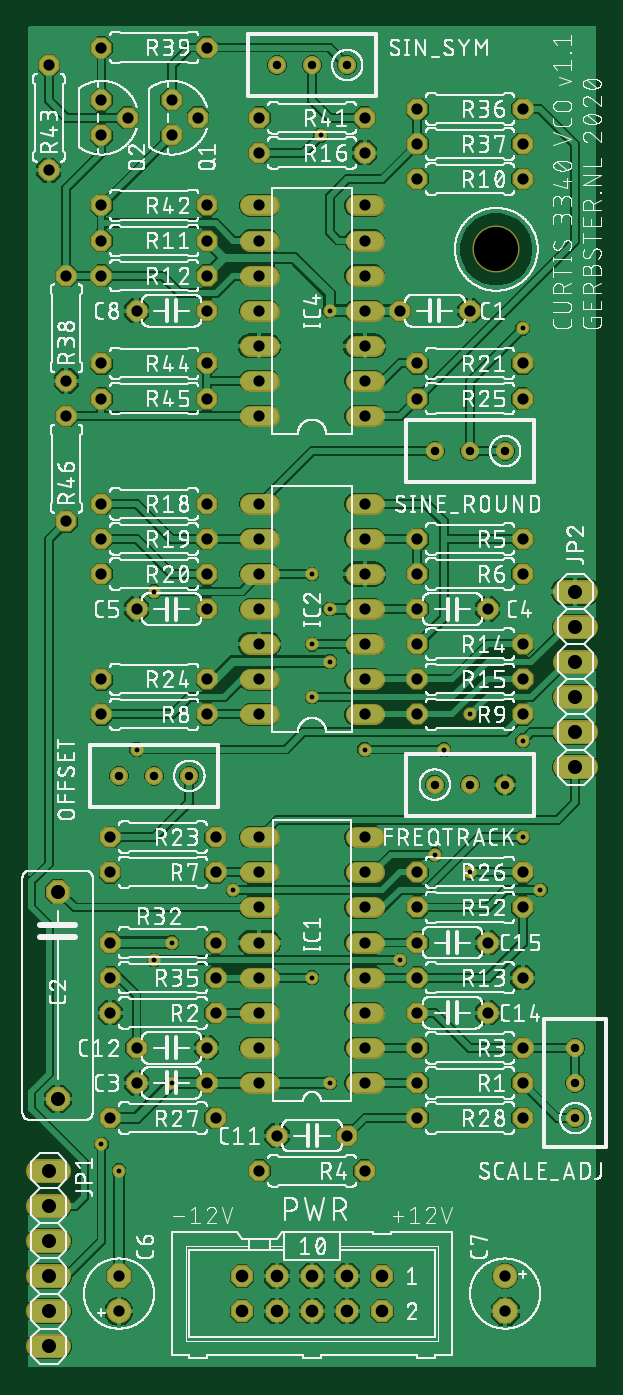
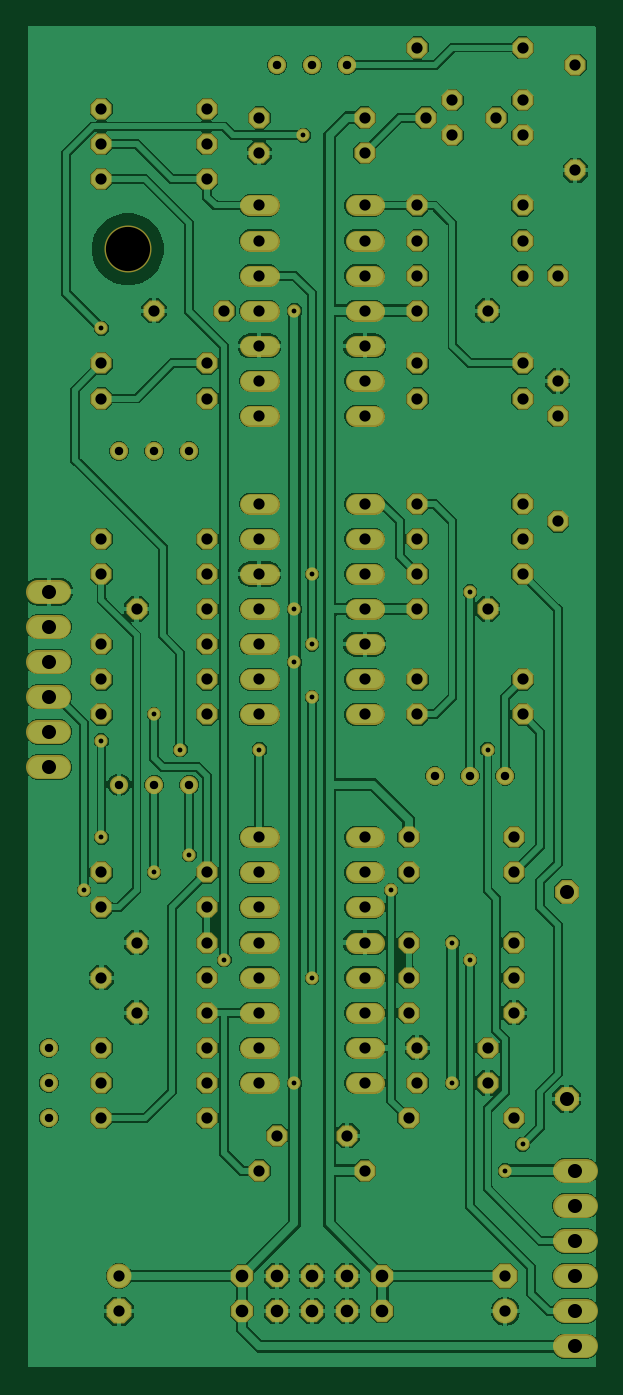
Circuit board: 6 layer files. Board 41.1 x 97.0 mm.
- bottom_copper: Curtis-VCO-mainboard.GBL (210137 bytes)
- bottom_mask: Curtis-VCO-mainboard.GBS (5841 bytes)
- top_copper: Curtis-VCO-mainboard.GTL (204724 bytes)
- top_silk: Curtis-VCO-mainboard.GTO (622363 bytes)
- top_mask: Curtis-VCO-mainboard.GTS (5838 bytes)
- drill: Curtis-VCO-mainboard.XLN (2962 bytes)

=== bottom_copper: Curtis-VCO-mainboard.GBL (210137 bytes, source omitted) ===
=== bottom_mask: Curtis-VCO-mainboard.GBS ===
G04 EAGLE Gerber RS-274X export*
G75*
%MOMM*%
%FSLAX34Y34*%
%LPD*%
%INSoldermask Bottom*%
%IPPOS*%
%AMOC8*
5,1,8,0,0,1.08239X$1,22.5*%
G01*
%ADD10C,3.403600*%
%ADD11P,1.649562X8X202.500000*%
%ADD12P,1.649562X8X22.500000*%
%ADD13P,1.869504X8X292.500000*%
%ADD14P,1.951982X8X112.500000*%
%ADD15C,1.803400*%
%ADD16P,1.951982X8X292.500000*%
%ADD17C,1.320800*%
%ADD18C,1.524000*%
%ADD19C,1.727200*%
%ADD20P,1.759533X8X202.500000*%
%ADD21P,1.649562X8X292.500000*%
%ADD22C,0.959600*%


D10*
X349250Y819150D03*
D11*
X330200Y774700D03*
X279400Y774700D03*
D12*
X190500Y177800D03*
X241300Y177800D03*
X88900Y241300D03*
X139700Y241300D03*
D11*
X342900Y266700D03*
X292100Y266700D03*
X342900Y317500D03*
X292100Y317500D03*
D13*
X31750Y354330D03*
X31750Y204470D03*
D12*
X88900Y215900D03*
X139700Y215900D03*
D11*
X342900Y558800D03*
X292100Y558800D03*
D12*
X88900Y558800D03*
X139700Y558800D03*
D14*
X76200Y76200D03*
D15*
X76200Y50800D03*
D16*
X355600Y50800D03*
D15*
X355600Y76200D03*
D12*
X88900Y774700D03*
X139700Y774700D03*
D17*
X304800Y431800D03*
X330200Y431800D03*
X355600Y431800D03*
D18*
X260604Y215900D02*
X247396Y215900D01*
X247396Y241300D02*
X260604Y241300D01*
X260604Y266700D02*
X247396Y266700D01*
X247396Y292100D02*
X260604Y292100D01*
X260604Y317500D02*
X247396Y317500D01*
X247396Y342900D02*
X260604Y342900D01*
X260604Y368300D02*
X247396Y368300D01*
X247396Y393700D02*
X260604Y393700D01*
X184404Y393700D02*
X171196Y393700D01*
X171196Y368300D02*
X184404Y368300D01*
X184404Y342900D02*
X171196Y342900D01*
X171196Y317500D02*
X184404Y317500D01*
X184404Y292100D02*
X171196Y292100D01*
X171196Y266700D02*
X184404Y266700D01*
X184404Y241300D02*
X171196Y241300D01*
X171196Y215900D02*
X184404Y215900D01*
X247396Y482600D02*
X260604Y482600D01*
X260604Y508000D02*
X247396Y508000D01*
X247396Y635000D02*
X260604Y635000D01*
X184404Y635000D02*
X171196Y635000D01*
X247396Y533400D02*
X260604Y533400D01*
X260604Y558800D02*
X247396Y558800D01*
X247396Y609600D02*
X260604Y609600D01*
X260604Y584200D02*
X247396Y584200D01*
X184404Y609600D02*
X171196Y609600D01*
X171196Y584200D02*
X184404Y584200D01*
X184404Y558800D02*
X171196Y558800D01*
X171196Y533400D02*
X184404Y533400D01*
X184404Y508000D02*
X171196Y508000D01*
X171196Y482600D02*
X184404Y482600D01*
X247396Y698500D02*
X260604Y698500D01*
X260604Y723900D02*
X247396Y723900D01*
X247396Y850900D02*
X260604Y850900D01*
X184404Y850900D02*
X171196Y850900D01*
X247396Y749300D02*
X260604Y749300D01*
X260604Y774700D02*
X247396Y774700D01*
X247396Y825500D02*
X260604Y825500D01*
X260604Y800100D02*
X247396Y800100D01*
X184404Y825500D02*
X171196Y825500D01*
X171196Y800100D02*
X184404Y800100D01*
X184404Y774700D02*
X171196Y774700D01*
X171196Y749300D02*
X184404Y749300D01*
X184404Y723900D02*
X171196Y723900D01*
X171196Y698500D02*
X184404Y698500D01*
D19*
X33020Y25400D02*
X17780Y25400D01*
X17780Y50800D02*
X33020Y50800D01*
X33020Y76200D02*
X17780Y76200D01*
X17780Y101600D02*
X33020Y101600D01*
X33020Y127000D02*
X17780Y127000D01*
X17780Y152400D02*
X33020Y152400D01*
X398780Y444500D02*
X414020Y444500D01*
X414020Y469900D02*
X398780Y469900D01*
X398780Y495300D02*
X414020Y495300D01*
X414020Y520700D02*
X398780Y520700D01*
X398780Y546100D02*
X414020Y546100D01*
X414020Y571500D02*
X398780Y571500D01*
D20*
X266700Y76200D03*
X266700Y50800D03*
X241300Y76200D03*
X241300Y50800D03*
X215900Y76200D03*
X215900Y50800D03*
X190500Y76200D03*
X190500Y50800D03*
X165100Y76200D03*
X165100Y50800D03*
D21*
X114300Y901700D03*
X133350Y914400D03*
X114300Y927100D03*
X63500Y901700D03*
X82550Y914400D03*
X63500Y927100D03*
D12*
X292100Y215900D03*
X368300Y215900D03*
X292100Y869950D03*
X368300Y869950D03*
D11*
X139700Y825500D03*
X63500Y825500D03*
X139700Y800100D03*
X63500Y800100D03*
D12*
X292100Y533400D03*
X368300Y533400D03*
X292100Y508000D03*
X368300Y508000D03*
X177800Y889000D03*
X254000Y889000D03*
D17*
X355600Y673100D03*
X330200Y673100D03*
X304800Y673100D03*
D11*
X139700Y635000D03*
X63500Y635000D03*
X139700Y609600D03*
X63500Y609600D03*
X146050Y266700D03*
X69850Y266700D03*
X139700Y584200D03*
X63500Y584200D03*
X368300Y736600D03*
X292100Y736600D03*
D17*
X127000Y438150D03*
X101600Y438150D03*
X76200Y438150D03*
D11*
X146050Y393700D03*
X69850Y393700D03*
D12*
X63500Y508000D03*
X139700Y508000D03*
D11*
X368300Y711200D03*
X292100Y711200D03*
X368300Y368300D03*
X292100Y368300D03*
D12*
X69850Y190500D03*
X146050Y190500D03*
X292100Y190500D03*
X368300Y190500D03*
D11*
X368300Y241300D03*
X292100Y241300D03*
D12*
X69850Y317500D03*
X146050Y317500D03*
D11*
X146050Y292100D03*
X69850Y292100D03*
X368300Y920750D03*
X292100Y920750D03*
D12*
X292100Y895350D03*
X368300Y895350D03*
D21*
X38100Y800100D03*
X38100Y723900D03*
D11*
X139700Y965200D03*
X63500Y965200D03*
D12*
X177800Y152400D03*
X254000Y152400D03*
D17*
X241300Y952500D03*
X215900Y952500D03*
X190500Y952500D03*
D11*
X254000Y914400D03*
X177800Y914400D03*
D12*
X63500Y850900D03*
X139700Y850900D03*
D21*
X25400Y952500D03*
X25400Y876300D03*
D12*
X63500Y736600D03*
X139700Y736600D03*
D11*
X139700Y711200D03*
X63500Y711200D03*
D21*
X38100Y698500D03*
X38100Y622300D03*
D17*
X406400Y190500D03*
X406400Y215900D03*
X406400Y241300D03*
D11*
X368300Y342900D03*
X292100Y342900D03*
D12*
X292100Y584200D03*
X368300Y584200D03*
D11*
X146050Y368300D03*
X69850Y368300D03*
D12*
X63500Y482600D03*
X139700Y482600D03*
X292100Y482600D03*
X368300Y482600D03*
X292100Y609600D03*
X368300Y609600D03*
X292100Y292100D03*
X368300Y292100D03*
D22*
X228600Y215900D03*
X228600Y558800D03*
X228600Y774700D03*
X228600Y520700D03*
X114300Y215900D03*
X114300Y317500D03*
X76200Y152400D03*
X311150Y457200D03*
X254000Y457200D03*
X304800Y381000D03*
X381000Y355600D03*
X368300Y393700D03*
X368300Y463550D03*
X101600Y571500D03*
X215900Y584200D03*
X215900Y533400D03*
X279400Y304800D03*
X101600Y304800D03*
X63500Y171450D03*
X88900Y457200D03*
X330200Y368300D03*
X158750Y355600D03*
X330200Y482600D03*
X215900Y292100D03*
X215900Y495300D03*
X368300Y762000D03*
X222250Y901700D03*
M02*

=== top_copper: Curtis-VCO-mainboard.GTL (204724 bytes, source omitted) ===
=== top_silk: Curtis-VCO-mainboard.GTO (622363 bytes, source omitted) ===
=== top_mask: Curtis-VCO-mainboard.GTS ===
G04 EAGLE Gerber RS-274X export*
G75*
%MOMM*%
%FSLAX34Y34*%
%LPD*%
%INSoldermask Top*%
%IPPOS*%
%AMOC8*
5,1,8,0,0,1.08239X$1,22.5*%
G01*
%ADD10C,3.403600*%
%ADD11P,1.649562X8X202.500000*%
%ADD12P,1.649562X8X22.500000*%
%ADD13P,1.869504X8X292.500000*%
%ADD14P,1.951982X8X112.500000*%
%ADD15C,1.803400*%
%ADD16P,1.951982X8X292.500000*%
%ADD17C,1.320800*%
%ADD18C,1.524000*%
%ADD19C,1.727200*%
%ADD20P,1.759533X8X202.500000*%
%ADD21P,1.649562X8X292.500000*%
%ADD22C,0.959600*%


D10*
X349250Y819150D03*
D11*
X330200Y774700D03*
X279400Y774700D03*
D12*
X190500Y177800D03*
X241300Y177800D03*
X88900Y241300D03*
X139700Y241300D03*
D11*
X342900Y266700D03*
X292100Y266700D03*
X342900Y317500D03*
X292100Y317500D03*
D13*
X31750Y354330D03*
X31750Y204470D03*
D12*
X88900Y215900D03*
X139700Y215900D03*
D11*
X342900Y558800D03*
X292100Y558800D03*
D12*
X88900Y558800D03*
X139700Y558800D03*
D14*
X76200Y76200D03*
D15*
X76200Y50800D03*
D16*
X355600Y50800D03*
D15*
X355600Y76200D03*
D12*
X88900Y774700D03*
X139700Y774700D03*
D17*
X304800Y431800D03*
X330200Y431800D03*
X355600Y431800D03*
D18*
X260604Y215900D02*
X247396Y215900D01*
X247396Y241300D02*
X260604Y241300D01*
X260604Y266700D02*
X247396Y266700D01*
X247396Y292100D02*
X260604Y292100D01*
X260604Y317500D02*
X247396Y317500D01*
X247396Y342900D02*
X260604Y342900D01*
X260604Y368300D02*
X247396Y368300D01*
X247396Y393700D02*
X260604Y393700D01*
X184404Y393700D02*
X171196Y393700D01*
X171196Y368300D02*
X184404Y368300D01*
X184404Y342900D02*
X171196Y342900D01*
X171196Y317500D02*
X184404Y317500D01*
X184404Y292100D02*
X171196Y292100D01*
X171196Y266700D02*
X184404Y266700D01*
X184404Y241300D02*
X171196Y241300D01*
X171196Y215900D02*
X184404Y215900D01*
X247396Y482600D02*
X260604Y482600D01*
X260604Y508000D02*
X247396Y508000D01*
X247396Y635000D02*
X260604Y635000D01*
X184404Y635000D02*
X171196Y635000D01*
X247396Y533400D02*
X260604Y533400D01*
X260604Y558800D02*
X247396Y558800D01*
X247396Y609600D02*
X260604Y609600D01*
X260604Y584200D02*
X247396Y584200D01*
X184404Y609600D02*
X171196Y609600D01*
X171196Y584200D02*
X184404Y584200D01*
X184404Y558800D02*
X171196Y558800D01*
X171196Y533400D02*
X184404Y533400D01*
X184404Y508000D02*
X171196Y508000D01*
X171196Y482600D02*
X184404Y482600D01*
X247396Y698500D02*
X260604Y698500D01*
X260604Y723900D02*
X247396Y723900D01*
X247396Y850900D02*
X260604Y850900D01*
X184404Y850900D02*
X171196Y850900D01*
X247396Y749300D02*
X260604Y749300D01*
X260604Y774700D02*
X247396Y774700D01*
X247396Y825500D02*
X260604Y825500D01*
X260604Y800100D02*
X247396Y800100D01*
X184404Y825500D02*
X171196Y825500D01*
X171196Y800100D02*
X184404Y800100D01*
X184404Y774700D02*
X171196Y774700D01*
X171196Y749300D02*
X184404Y749300D01*
X184404Y723900D02*
X171196Y723900D01*
X171196Y698500D02*
X184404Y698500D01*
D19*
X33020Y25400D02*
X17780Y25400D01*
X17780Y50800D02*
X33020Y50800D01*
X33020Y76200D02*
X17780Y76200D01*
X17780Y101600D02*
X33020Y101600D01*
X33020Y127000D02*
X17780Y127000D01*
X17780Y152400D02*
X33020Y152400D01*
X398780Y444500D02*
X414020Y444500D01*
X414020Y469900D02*
X398780Y469900D01*
X398780Y495300D02*
X414020Y495300D01*
X414020Y520700D02*
X398780Y520700D01*
X398780Y546100D02*
X414020Y546100D01*
X414020Y571500D02*
X398780Y571500D01*
D20*
X266700Y76200D03*
X266700Y50800D03*
X241300Y76200D03*
X241300Y50800D03*
X215900Y76200D03*
X215900Y50800D03*
X190500Y76200D03*
X190500Y50800D03*
X165100Y76200D03*
X165100Y50800D03*
D21*
X114300Y901700D03*
X133350Y914400D03*
X114300Y927100D03*
X63500Y901700D03*
X82550Y914400D03*
X63500Y927100D03*
D12*
X292100Y215900D03*
X368300Y215900D03*
X292100Y869950D03*
X368300Y869950D03*
D11*
X139700Y825500D03*
X63500Y825500D03*
X139700Y800100D03*
X63500Y800100D03*
D12*
X292100Y533400D03*
X368300Y533400D03*
X292100Y508000D03*
X368300Y508000D03*
X177800Y889000D03*
X254000Y889000D03*
D17*
X355600Y673100D03*
X330200Y673100D03*
X304800Y673100D03*
D11*
X139700Y635000D03*
X63500Y635000D03*
X139700Y609600D03*
X63500Y609600D03*
X146050Y266700D03*
X69850Y266700D03*
X139700Y584200D03*
X63500Y584200D03*
X368300Y736600D03*
X292100Y736600D03*
D17*
X127000Y438150D03*
X101600Y438150D03*
X76200Y438150D03*
D11*
X146050Y393700D03*
X69850Y393700D03*
D12*
X63500Y508000D03*
X139700Y508000D03*
D11*
X368300Y711200D03*
X292100Y711200D03*
X368300Y368300D03*
X292100Y368300D03*
D12*
X69850Y190500D03*
X146050Y190500D03*
X292100Y190500D03*
X368300Y190500D03*
D11*
X368300Y241300D03*
X292100Y241300D03*
D12*
X69850Y317500D03*
X146050Y317500D03*
D11*
X146050Y292100D03*
X69850Y292100D03*
X368300Y920750D03*
X292100Y920750D03*
D12*
X292100Y895350D03*
X368300Y895350D03*
D21*
X38100Y800100D03*
X38100Y723900D03*
D11*
X139700Y965200D03*
X63500Y965200D03*
D12*
X177800Y152400D03*
X254000Y152400D03*
D17*
X241300Y952500D03*
X215900Y952500D03*
X190500Y952500D03*
D11*
X254000Y914400D03*
X177800Y914400D03*
D12*
X63500Y850900D03*
X139700Y850900D03*
D21*
X25400Y952500D03*
X25400Y876300D03*
D12*
X63500Y736600D03*
X139700Y736600D03*
D11*
X139700Y711200D03*
X63500Y711200D03*
D21*
X38100Y698500D03*
X38100Y622300D03*
D17*
X406400Y190500D03*
X406400Y215900D03*
X406400Y241300D03*
D11*
X368300Y342900D03*
X292100Y342900D03*
D12*
X292100Y584200D03*
X368300Y584200D03*
D11*
X146050Y368300D03*
X69850Y368300D03*
D12*
X63500Y482600D03*
X139700Y482600D03*
X292100Y482600D03*
X368300Y482600D03*
X292100Y609600D03*
X368300Y609600D03*
X292100Y292100D03*
X368300Y292100D03*
D22*
X228600Y215900D03*
X228600Y558800D03*
X228600Y774700D03*
X228600Y520700D03*
X114300Y215900D03*
X114300Y317500D03*
X76200Y152400D03*
X311150Y457200D03*
X254000Y457200D03*
X304800Y381000D03*
X381000Y355600D03*
X368300Y393700D03*
X368300Y463550D03*
X101600Y571500D03*
X215900Y584200D03*
X215900Y533400D03*
X279400Y304800D03*
X101600Y304800D03*
X63500Y171450D03*
X88900Y457200D03*
X330200Y368300D03*
X158750Y355600D03*
X330200Y482600D03*
X215900Y292100D03*
X215900Y495300D03*
X368300Y762000D03*
X222250Y901700D03*
M02*

=== drill: Curtis-VCO-mainboard.XLN ===
M48
;GenerationSoftware,Autodesk,EAGLE,9.6.2*%
;CreationDate,2021-05-07T17:02:13Z*%
FMAT,2
ICI,OFF
METRIC,TZ,000.000
T6C0.350
T5C0.610
T4C0.813
T3C0.914
T2C1.016
T1C3.200
%
G90
M71
T1
X34925Y81915
T2
X40640Y52070
X40640Y57150
X40640Y54610
X40640Y49530
X40640Y46990
X40640Y44450
X2540Y15240
X2540Y12700
X2540Y10160
X2540Y7620
X2540Y5080
X2540Y2540
X3175Y20447
X3175Y35433
T3
X16510Y5080
X16510Y7620
X19050Y5080
X19050Y7620
X21590Y5080
X21590Y7620
X24130Y5080
X24130Y7620
X26670Y5080
X26670Y7620
T4
X36830Y29210
X11430Y90170
X29210Y29210
X33020Y77470
X27940Y77470
X19050Y17780
X24130Y17780
X8890Y24130
X13970Y24130
X34290Y26670
X29210Y26670
X34290Y31750
X29210Y31750
X36830Y60960
X29210Y60960
X8890Y21590
X13970Y21590
X34290Y55880
X29210Y55880
X8890Y55880
X13970Y55880
X7620Y7620
X7620Y5080
X35560Y5080
X35560Y7620
X8890Y77470
X13970Y77470
X17780Y91440
X25400Y91440
X25400Y15240
X25400Y21590
X25400Y24130
X25400Y26670
X25400Y29210
X25400Y31750
X25400Y34290
X25400Y36830
X25400Y39370
X17780Y39370
X17780Y36830
X17780Y34290
X17780Y31750
X17780Y29210
X17780Y26670
X17780Y24130
X17780Y21590
X25400Y48260
X25400Y50800
X25400Y63500
X17780Y63500
X25400Y53340
X25400Y55880
X25400Y60960
X25400Y58420
X17780Y60960
X17780Y58420
X17780Y55880
X17780Y53340
X17780Y50800
X17780Y48260
X25400Y69850
X25400Y72390
X25400Y85090
X17780Y85090
X25400Y74930
X25400Y77470
X25400Y82550
X25400Y80010
X17780Y82550
X17780Y80010
X17780Y77470
X17780Y74930
X17780Y72390
X17780Y69850
X36830Y48260
X29210Y48260
X13970Y48260
X6350Y48260
X6985Y36830
X14605Y36830
X36830Y58420
X29210Y58420
X29210Y34290
X36830Y34290
X17780Y15240
X6350Y96520
X13970Y96520
X3810Y62230
X3810Y69850
X6350Y71120
X13970Y71120
X13970Y73660
X6350Y73660
X2540Y87630
X2540Y95250
X13970Y85090
X6350Y85090
X13335Y91440
X11430Y92710
X6350Y90170
X8255Y91440
X6350Y92710
X29210Y21590
X36830Y21590
X29210Y86995
X36830Y86995
X13970Y82550
X6350Y82550
X13970Y80010
X6350Y80010
X29210Y53340
X36830Y53340
X29210Y50800
X36830Y50800
X17780Y88900
X25400Y88900
X3810Y72390
X3810Y80010
X36830Y89535
X13970Y63500
X6350Y63500
X13970Y60960
X6350Y60960
X14605Y26670
X6985Y26670
X13970Y58420
X6350Y58420
X36830Y73660
X29210Y73660
X29210Y89535
X29210Y92075
X36830Y92075
X14605Y39370
X6985Y39370
X6350Y50800
X13970Y50800
X36830Y71120
X29210Y71120
X36830Y36830
X29210Y36830
X6985Y19050
X14605Y19050
X29210Y19050
X36830Y19050
X36830Y24130
X29210Y24130
X6985Y31750
X14605Y31750
X14605Y29210
X6985Y29210
T5
X7620Y43815
X10160Y43815
X12700Y43815
X30480Y67310
X33020Y67310
X35560Y67310
X40640Y19050
X40640Y21590
X40640Y24130
X35560Y43180
X24130Y95250
X21590Y95250
X19050Y95250
X33020Y43180
X30480Y43180
T6
X22225Y90170
X22860Y55880
X22860Y77470
X22860Y52070
X11430Y21590
X11430Y31750
X7620Y15240
X31115Y45720
X25400Y45720
X30480Y38100
X38100Y35560
X36830Y39370
X36830Y46355
X36830Y76200
X10160Y57150
X21590Y58420
X21590Y53340
X27940Y30480
X10160Y30480
X6350Y17145
X8890Y45720
X33020Y36830
X15875Y35560
X33020Y48260
X21590Y29210
X21590Y49530
X22860Y21590
M30
